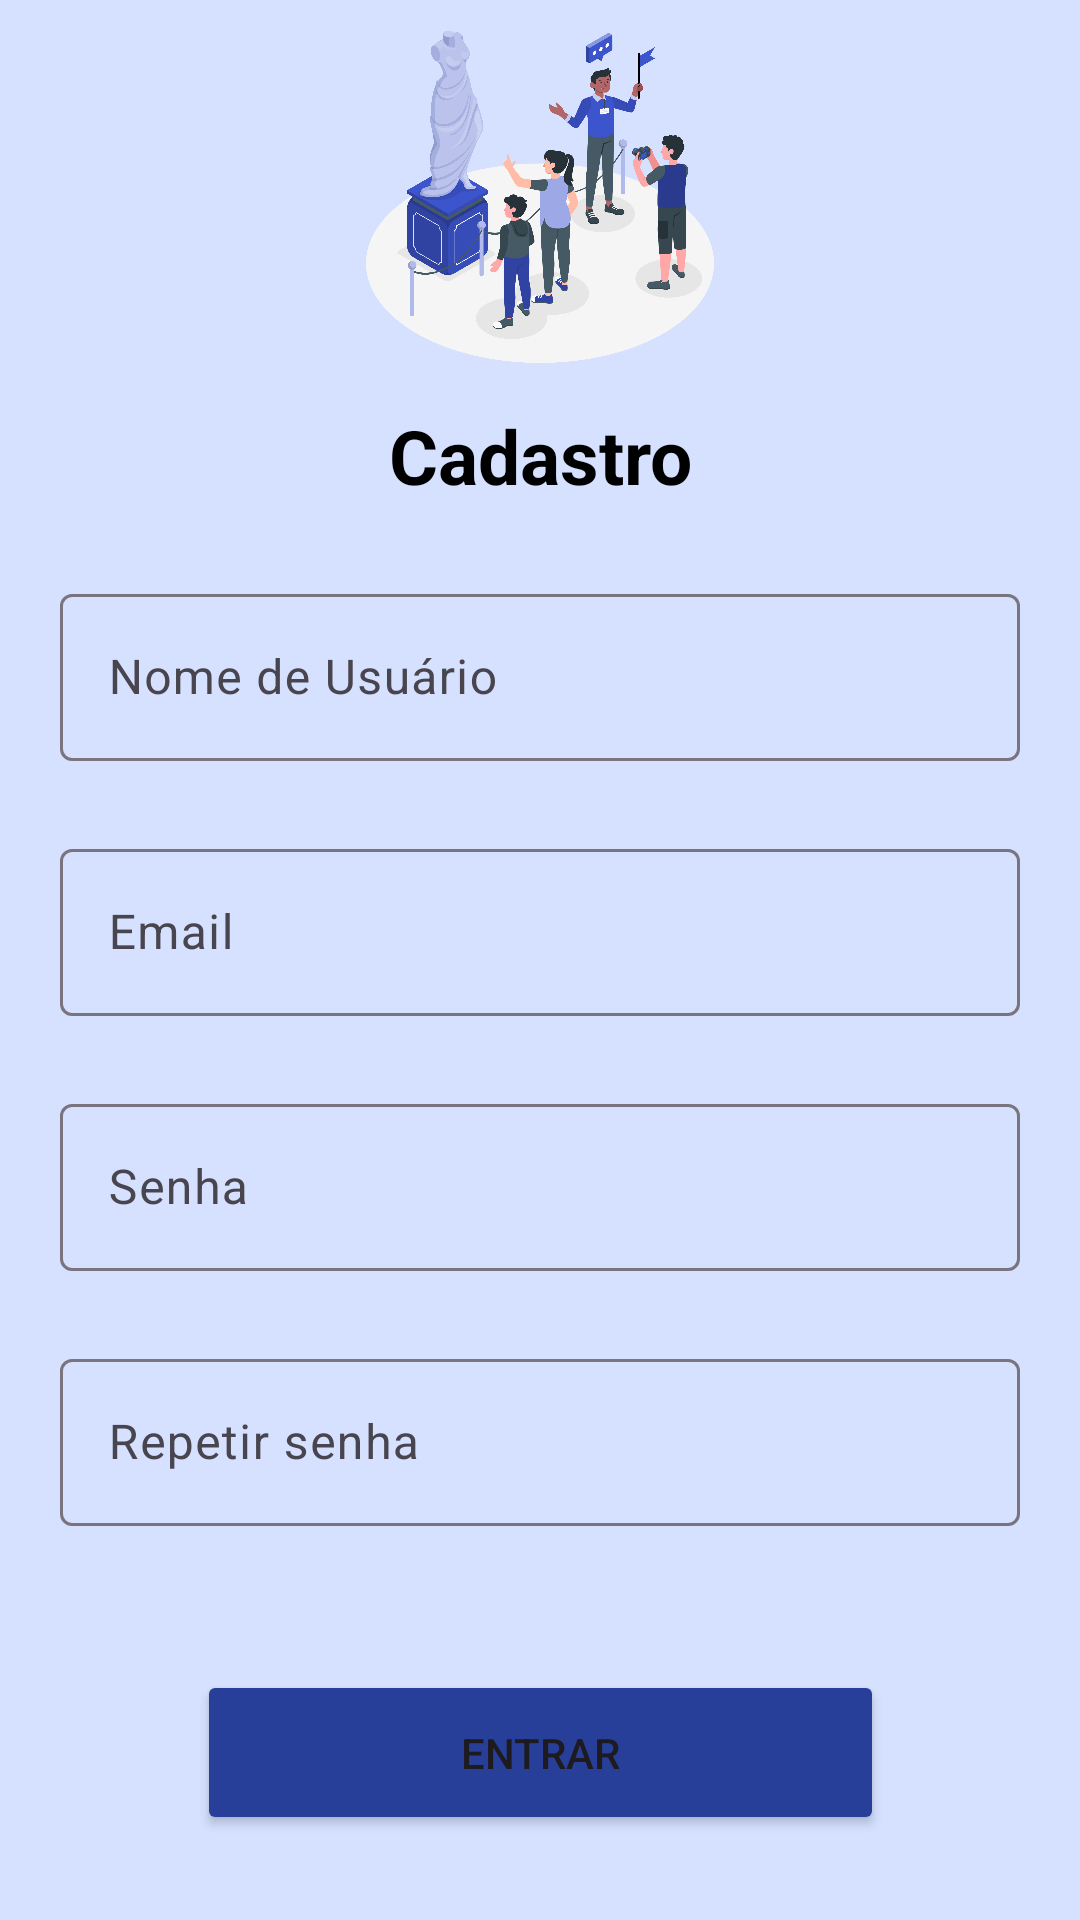

Here is an Android app screen rendered from its layout file. Give the layout XML and the strings, colors and styles it references.
<!-- AndroidManifest.xml: application theme Theme.AppCultural -->
<!-- res/layout/activity_cadastro_visit.xml -->
<?xml version="1.0" encoding="utf-8"?>
<androidx.constraintlayout.widget.ConstraintLayout xmlns:android="http://schemas.android.com/apk/res/android"
    android:layout_width="match_parent"
    android:layout_height="match_parent"
    xmlns:app="http://schemas.android.com/apk/res-auto"
    android:background="@color/fundo">

    <ImageView
        android:id="@+id/imageView3"
        android:layout_width="290dp"
        android:layout_height="119dp"
        android:layout_marginTop="4dp"
        app:layout_constraintEnd_toEndOf="parent"
        app:layout_constraintStart_toStartOf="parent"
        app:layout_constraintTop_toTopOf="parent"
        app:srcCompat="@drawable/banner_login" />

    
    
    
    
    
    
    
    
    
    
    
    

    <TextView
        android:id="@+id/textView5"
        android:layout_width="wrap_content"
        android:layout_height="wrap_content"
        android:layout_marginTop="12dp"
        android:text="Cadastro"
        android:textColor="@color/black"
        android:textSize="25dp"
        android:textStyle="bold"
        app:layout_constraintEnd_toEndOf="parent"
        app:layout_constraintStart_toStartOf="parent"
        app:layout_constraintTop_toBottomOf="@+id/imageView3" />


    <com.google.android.material.textfield.TextInputLayout
        android:id="@+id/editTextUsuario"
        android:layout_width="320dp"
        android:layout_height="wrap_content"
        android:layout_marginTop="24dp"
        android:ems="10"
        android:hint="Nome de Usuário"
        android:inputType="text"
        app:layout_constraintEnd_toEndOf="parent"
        app:layout_constraintHorizontal_bias="0.497"
        app:layout_constraintStart_toStartOf="parent"
        app:layout_constraintTop_toBottomOf="@+id/textView5">

        <com.google.android.material.textfield.TextInputEditText
            android:layout_width="match_parent"
            android:layout_height="wrap_content" />

    </com.google.android.material.textfield.TextInputLayout>

    <com.google.android.material.textfield.TextInputLayout
        android:id="@+id/editTextEmail2"
        android:layout_width="320dp"
        android:layout_height="wrap_content"
        android:layout_marginTop="24dp"
        android:ems="10"
        android:hint="Email"
        android:inputType="number"
        app:layout_constraintEnd_toEndOf="parent"
        app:layout_constraintHorizontal_bias="0.497"
        app:layout_constraintStart_toStartOf="parent"
        app:layout_constraintTop_toBottomOf="@+id/editTextUsuario">

        <com.google.android.material.textfield.TextInputEditText
            android:layout_width="match_parent"
            android:layout_height="wrap_content" />

    </com.google.android.material.textfield.TextInputLayout>


    <com.google.android.material.textfield.TextInputLayout
        android:id="@+id/editTextPassword1"
        android:layout_width="320dp"
        android:layout_height="wrap_content"
        android:layout_marginTop="24dp"
        android:ems="10"
        android:hint="Senha"
        android:inputType="textPassword"
        app:layout_constraintEnd_toEndOf="parent"
        app:layout_constraintHorizontal_bias="0.497"
        app:layout_constraintStart_toStartOf="parent"
        app:layout_constraintTop_toBottomOf="@+id/editTextEmail2">

        <com.google.android.material.textfield.TextInputEditText
            android:layout_width="match_parent"
            android:layout_height="wrap_content" />

    </com.google.android.material.textfield.TextInputLayout>

    <com.google.android.material.textfield.TextInputLayout
        android:id="@+id/editTextPassword3"
        android:layout_width="320dp"
        android:layout_height="wrap_content"
        android:layout_marginTop="24dp"
        android:ems="10"
        android:hint="Repetir senha"
        android:inputType="textPassword"
        app:layout_constraintEnd_toEndOf="parent"
        app:layout_constraintHorizontal_bias="0.497"
        app:layout_constraintStart_toStartOf="parent"
        app:layout_constraintTop_toBottomOf="@+id/editTextPassword1">

        <com.google.android.material.textfield.TextInputEditText
            android:layout_width="match_parent"
            android:layout_height="wrap_content" />

    </com.google.android.material.textfield.TextInputLayout>

    <Button
        android:id="@+id/buttonEntrar"
        android:layout_width="229dp"
        android:layout_height="55dp"
        android:layout_marginTop="48dp"
        android:backgroundTint="@color/blue2"
        android:text="Entrar"
        app:layout_constraintEnd_toEndOf="parent"
        app:layout_constraintStart_toStartOf="parent"
        app:layout_constraintTop_toBottomOf="@+id/editTextPassword3" />

    <Button
        android:id="@+id/buttonGoogle"
        style="@style/Widget.Material3.Button.TextButton"
        android:layout_width="229dp"
        android:layout_height="wrap_content"
        android:layout_marginTop="24dp"
        android:text="Entra com google :)"
        app:icon="@drawable/google"
        app:layout_constraintEnd_toEndOf="parent"
        app:layout_constraintStart_toStartOf="parent"
        app:layout_constraintTop_toBottomOf="@+id/buttonEntrar"/>



    
    
    
    
    
    
    
    
    
    
    
    


</androidx.constraintlayout.widget.ConstraintLayout>
<!-- resources referenced by this layout -->
<resources>
  <color name="black">#FF000000</color>
  <color name="blue2">#273F98</color>
  <color name="fundo">#D5E1FF</color>
  <!-- drawable banner_login: png bitmap (drawable, 467398 bytes) -->
  <style name="Theme.AppCultural" parent="Base.Theme.AppCultural" />
  <style name="Base.Theme.AppCultural" parent="Theme.Material3.DayNight.NoActionBar">
          
          
          <item name="colorPrimary">@color/blue2</item>
      </style>
</resources>
